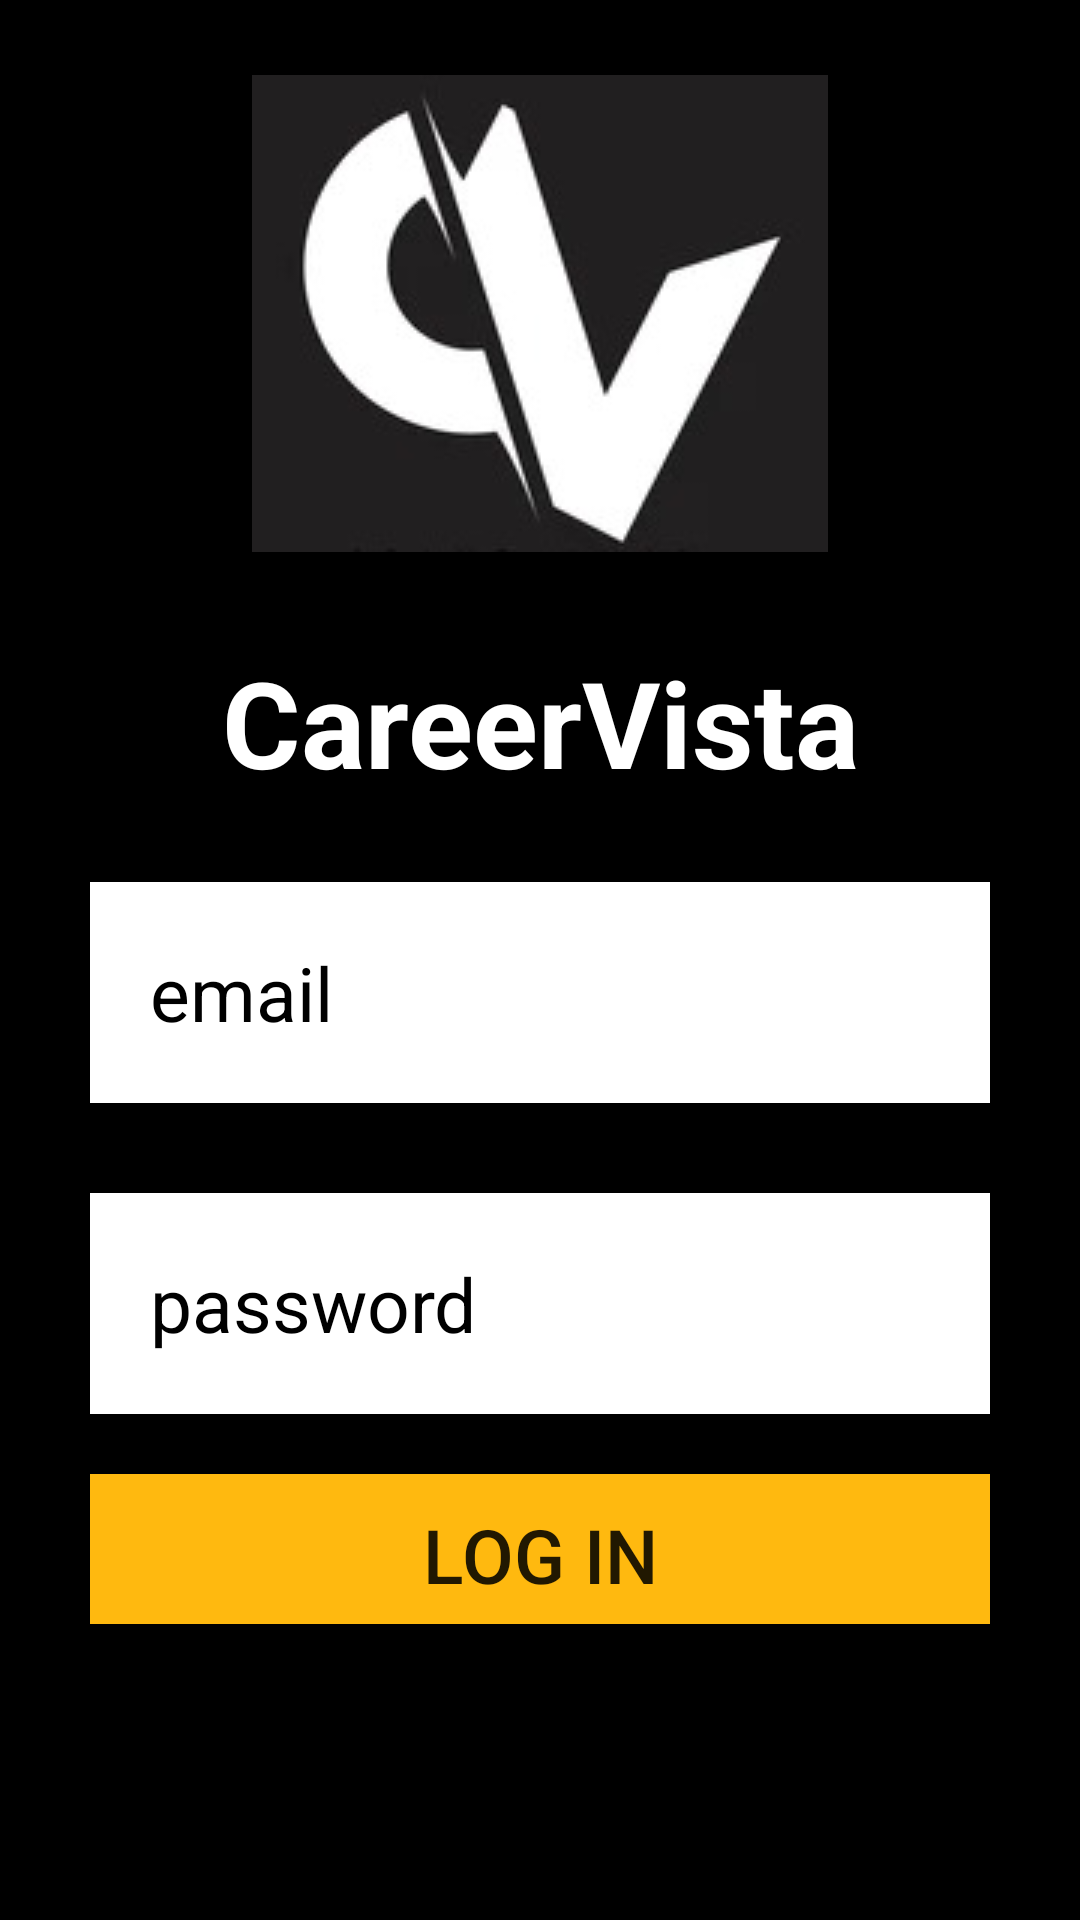

The Android layout XML behind this screen, and the referenced resources:
<!-- AndroidManifest.xml: application theme Theme.Carrervista -->
<!-- res/layout/activity_login.xml -->
<?xml version="1.0" encoding="utf-8"?>
<RelativeLayout xmlns:android="http://schemas.android.com/apk/res/android"
    xmlns:app="http://schemas.android.com/apk/res-auto"
    xmlns:tools="http://schemas.android.com/tools"
    android:layout_width="match_parent"
    android:layout_height="match_parent"
    tools:context=".login"
    android:background="@color/black">

    <ImageView
        android:id="@+id/iconimage"
        android:layout_marginTop="25dp"
        android:layout_width="match_parent"
        android:layout_height="wrap_content"
        android:src="@drawable/icon"/>
    <TextView
        android:id="@+id/text"
        android:layout_marginTop="30dp"
        android:layout_below="@+id/iconimage"
        android:layout_width="300dp"
        android:layout_height="50dp"
        android:text="CareerVista"
        android:textColor="@color/white"
        android:layout_centerHorizontal="true"
        android:textStyle="bold"
        android:textSize="40dp"
        android:textAlignment="center"/>

    <EditText
        android:id="@+id/usermail"
        android:layout_marginTop="30sp"
        android:layout_width="300dp"
        android:layout_height="wrap_content"
        android:text="email"
        android:layout_below="@+id/text"
        android:textColor="@color/black"
        android:layout_centerHorizontal="true"
        android:background="@color/white"
        android:textSize="25dp"
        android:padding="20dp"
        />
    <EditText
        android:id="@+id/password_user"
        android:layout_marginTop="30sp"
        android:layout_width="300dp"
        android:layout_height="wrap_content"
        android:text="password"
        android:layout_below="@+id/usermail"
        android:textColor="@color/black"
        android:layout_centerHorizontal="true"
        android:background="@color/white"
        android:textSize="25dp"
        android:padding="20dp"
        android:inputType="textVisiblePassword" />
    <androidx.appcompat.widget.AppCompatButton
        android:layout_below="@+id/password_user"
        android:layout_width="300dp"
        android:layout_height="50dp"
        android:text="Log In"
        android:layout_centerHorizontal="true"
        android:layout_marginTop="20dp"
        android:textSize="25sp"
        android:padding="10sp"
        android:background="#FFB90F"/>

</RelativeLayout>
<!-- resources referenced by this layout -->
<resources>
  <color name="black">#FF000000</color>
  <color name="white">#FFFFFFFF</color>
  <!-- drawable icon: jpg bitmap (drawable-v24, 5760 bytes) -->
  <style name="Theme.Carrervista" parent="Theme.MaterialComponents.DayNight.DarkActionBar">
          
          <item name="colorPrimary">@color/purple_500</item>
          <item name="colorPrimaryVariant">@color/purple_700</item>
          <item name="colorOnPrimary">@color/white</item>
          
          <item name="colorSecondary">@color/teal_200</item>
          <item name="colorSecondaryVariant">@color/teal_700</item>
          <item name="colorOnSecondary">@color/black</item>
          
          <item name="android:statusBarColor" tools:targetApi="l">?attr/colorPrimaryVariant</item>
          
      </style>
  <color name="purple_500">#FF6200EE</color>
  <color name="purple_700">#FF3700B3</color>
  <color name="teal_200">#FF03DAC5</color>
  <color name="teal_700">#FF018786</color>
</resources>
